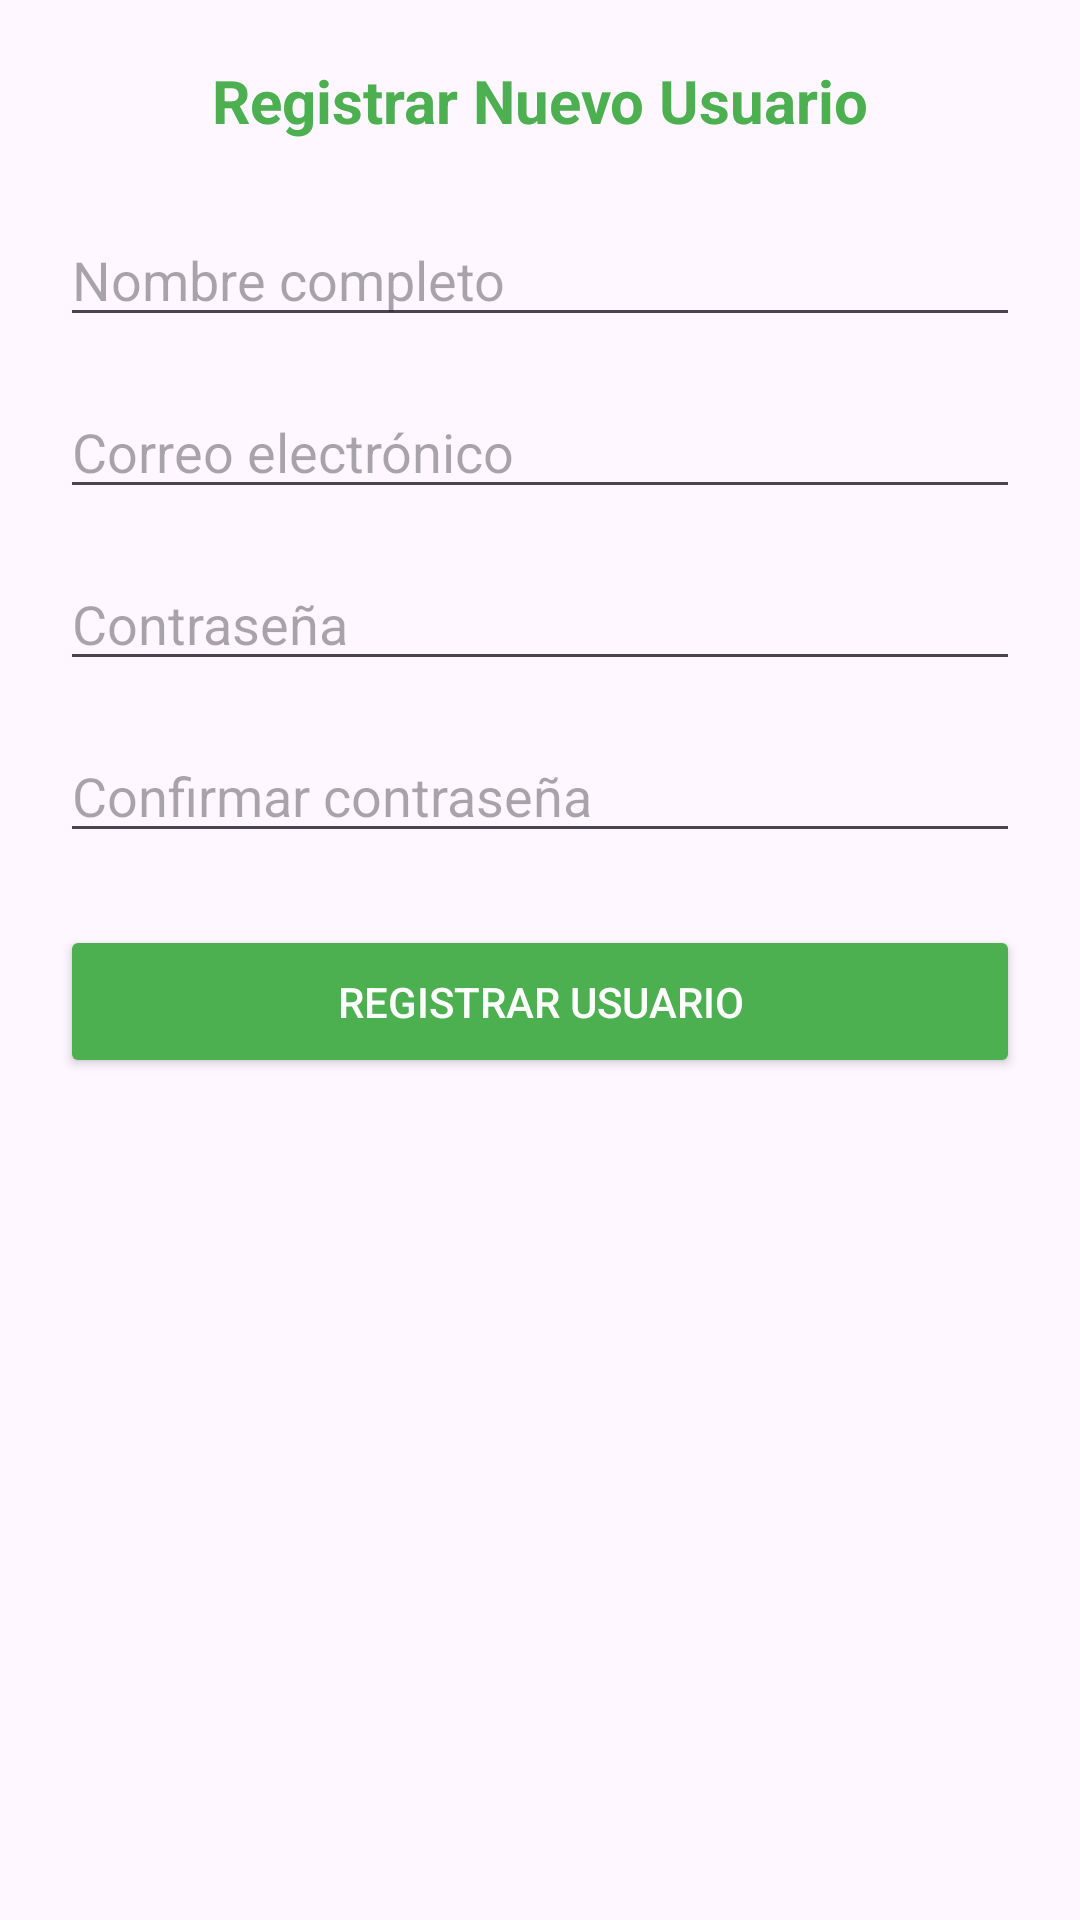

Here is an Android app screen rendered from its layout file. Give the layout XML and the strings, colors and styles it references.
<!-- AndroidManifest.xml: application theme Theme.AppSensores -->
<!-- res/layout/activity_registrar_usuario.xml -->
<?xml version="1.0" encoding="utf-8"?>
<ScrollView
    xmlns:android="http://schemas.android.com/apk/res/android"
    xmlns:app="http://schemas.android.com/apk/res-auto"
    xmlns:tools="http://schemas.android.com/tools"
    android:layout_width="match_parent"
    android:layout_height="match_parent"
    android:padding="20dp"
    tools:context=".RegistrarUsuario">

    <LinearLayout
        android:layout_width="match_parent"
        android:layout_height="wrap_content"
        android:orientation="vertical">

        <TextView
            android:layout_width="match_parent"
            android:layout_height="wrap_content"
            android:layout_marginBottom="24dp"
            android:gravity="center"
            android:text="Registrar Nuevo Usuario"
            android:textColor="#4CAF50"
            android:textSize="20sp"
            android:textStyle="bold" />

        <EditText
            android:id="@+id/txt_nombre"
            android:layout_width="match_parent"
            android:layout_height="wrap_content"
            android:hint="Nombre completo"
            android:inputType="textPersonName"
            android:layout_marginBottom="16dp"/>

        <EditText
            android:id="@+id/txt_email"
            android:layout_width="match_parent"
            android:layout_height="wrap_content"
            android:hint="Correo electrónico"
            android:inputType="textEmailAddress"
            android:layout_marginBottom="16dp"/>

        <EditText
            android:id="@+id/txt_password"
            android:layout_width="match_parent"
            android:layout_height="wrap_content"
            android:hint="Contraseña"
            android:inputType="textPassword"
            android:layout_marginBottom="16dp"/>

        <EditText
            android:id="@+id/txt_confirmar"
            android:layout_width="match_parent"
            android:layout_height="wrap_content"
            android:hint="Confirmar contraseña"
            android:inputType="textPassword"
            android:layout_marginBottom="24dp"/>

        <Button
            android:id="@+id/btn_guardar_usuario"
            android:layout_width="match_parent"
            android:layout_height="wrap_content"
            android:text="Registrar Usuario"
            android:backgroundTint="#4CAF50"
            android:textColor="#FFFFFF"
            android:padding="16dp"/>

    </LinearLayout>
</ScrollView>
<!-- resources referenced by this layout -->
<resources>
  <style name="Theme.AppSensores" parent="Base.Theme.AppSensores" />
  <style name="Base.Theme.AppSensores" parent="Theme.Material3.DayNight.NoActionBar">
          
          
      </style>
</resources>
